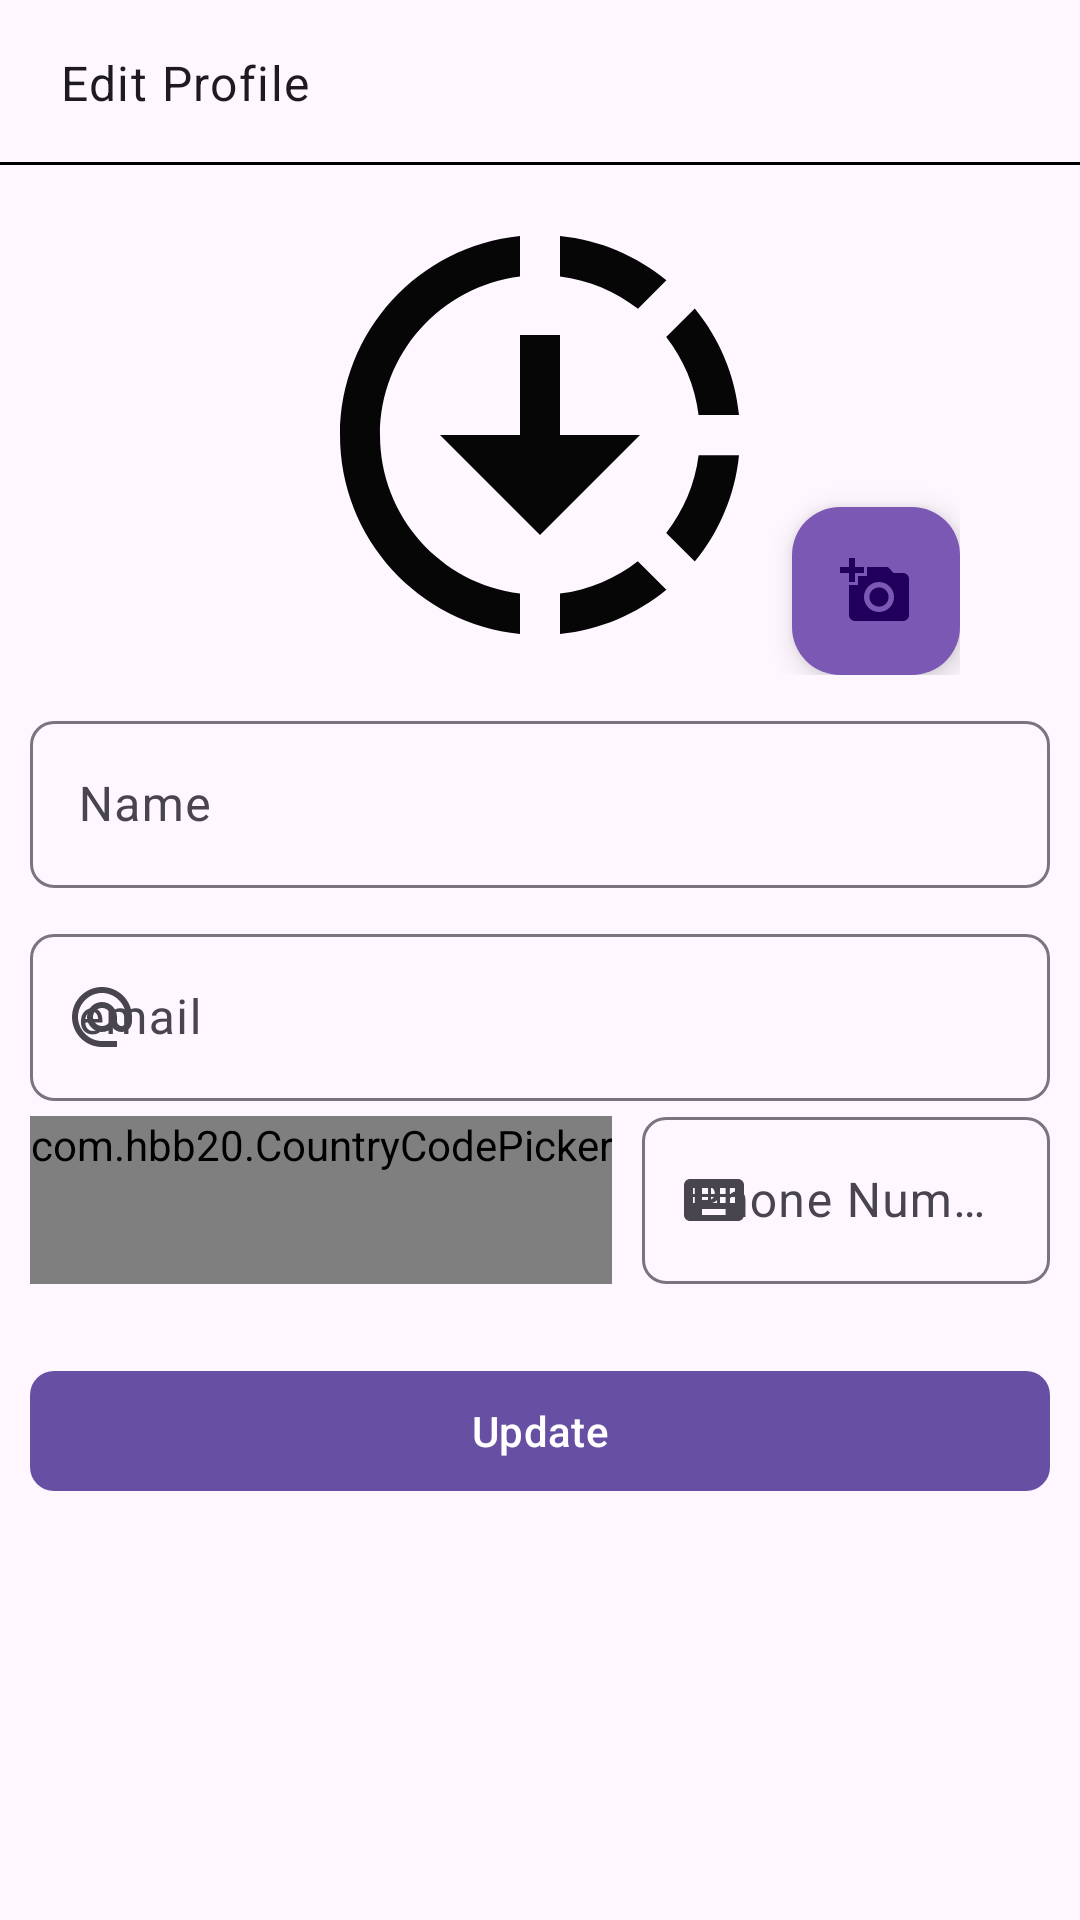

Reconstruct the res/layout file that produces this screen, plus the resources it refers to.
<!-- AndroidManifest.xml: application theme Theme.Material3.DayNight.NoActionBar -->
<!-- res/layout/activity_profile_edit.xml -->
<?xml version="1.0" encoding="utf-8"?>
<LinearLayout xmlns:android="http://schemas.android.com/apk/res/android"
    xmlns:app="http://schemas.android.com/apk/res-auto"
    xmlns:tools="http://schemas.android.com/tools"
    android:layout_width="match_parent"
    android:layout_height="match_parent"
    android:orientation="vertical"
    tools:context=".activity.ProfileEditActivity">

    <RelativeLayout
        android:id="@+id/toolbarRL"
        android:layout_width="match_parent"
        android:layout_height="55dp">

        
        <ImageButton
            android:id="@+id/toolbarBackBtn"
            android:layout_width="wrap_content"
            android:layout_height="wrap_content"
            android:src="@drawable/baseline_arrow_back_ios_24"
            android:layout_centerVertical="true"
            android:background="@android:color/transparent"
            android:padding="10dp"/>

        
        <TextView
            android:id="@+id/toolbarTitleTv"
            style="@style/TextAppearance.MaterialComponents.Body1"
            android:layout_width="wrap_content"
            android:layout_height="wrap_content"
            android:layout_centerInParent="true"
            android:layout_toEndOf="@id/toolbarBackBtn"
            android:text="Edit Profile"/>

        
        <View
            android:layout_width="match_parent"
            android:layout_height="1dp"
            android:background="@color/black"
            android:layout_alignParentBottom="true"/>

    </RelativeLayout>

    <ScrollView
        android:layout_width="match_parent"
        android:layout_height="match_parent"
        android:padding="10dp">

        
        <RelativeLayout
            android:layout_width="match_parent"
            android:layout_height="wrap_content">

            <RelativeLayout
                android:id="@+id/profileRl"
                android:layout_width="280dp"
                android:layout_height="160dp"
                android:layout_centerHorizontal="true">

                

                <com.google.android.material.imageview.ShapeableImageView
                    android:id="@+id/profileIv"
                    android:layout_width="match_parent"
                    android:layout_height="match_parent"
                    android:layout_centerHorizontal="true"
                    android:scaleType="fitCenter"
                    android:src="@drawable/baseline_downloading_24"/>

                <com.google.android.material.floatingactionbutton.FloatingActionButton
                    android:id="@+id/profileImagePickFab"
                    android:layout_width="wrap_content"
                    android:layout_height="wrap_content"
                    android:layout_alignParentEnd="true"
                    android:layout_alignParentBottom="true"
                    android:src="@drawable/baseline_add_a_photo_24"
                    android:tint="@color/black"
                    android:backgroundTint="#7A58B4"
                    app:fabSize="mini" />

                


            </RelativeLayout>

            
            <com.google.android.material.textfield.TextInputLayout
                android:id="@+id/nameTil"
                style="@style/ThemeOverlay.Material3.TextInputEditText.OutlinedBox"
                android:layout_below="@id/profileRl"
                android:layout_width="match_parent"
                android:layout_height="wrap_content"
                android:layout_marginTop="10dp"
                android:hint="Name"
                app:boxCornerRadiusTopStart="8dp"
                app:boxCornerRadiusTopEnd="8dp"
                app:boxCornerRadiusBottomStart="8dp"
                app:boxCornerRadiusBottomEnd="8dp"
                app:startIconDrawable="@drawable/baseline_person_24">

                <EditText
                    android:id="@+id/nameEt"
                    android:layout_width="match_parent"
                    android:layout_height="wrap_content"
                    android:inputType="textCapWords"/>

            </com.google.android.material.textfield.TextInputLayout>

            






















            
            <com.google.android.material.textfield.TextInputLayout
                android:id="@+id/emailTil"
                style="@style/ThemeOverlay.Material3.TextInputEditText.OutlinedBox"
                android:layout_below="@id/nameTil"
                android:layout_width="match_parent"
                android:layout_height="wrap_content"
                android:layout_marginTop="10dp"
                android:hint="email"
                app:boxCornerRadiusTopStart="8dp"
                app:boxCornerRadiusTopEnd="8dp"
                app:boxCornerRadiusBottomStart="8dp"
                app:boxCornerRadiusBottomEnd="8dp"
                app:startIconDrawable="@drawable/baseline_alternate_email_24">

                <EditText
                    android:id="@+id/emailEt"
                    android:layout_width="match_parent"
                    android:layout_height="wrap_content"
                    android:inputType="textEmailAddress"/>

            </com.google.android.material.textfield.TextInputLayout>

            
        <RelativeLayout
            android:id="@+id/phoneInputRl"
            android:layout_width="match_parent"
            android:layout_height="wrap_content"
            android:layout_below="@id/emailTil">


            
            <com.hbb20.CountryCodePicker
                android:id="@+id/coutryCodePicker"
                android:layout_width="wrap_content"
                android:layout_height="wrap_content"
                android:layout_marginEnd="10dp"
                android:layout_marginTop="5dp"
                android:gravity="center"
                android:minHeight="56dp"
                android:minWidth="60dp"
                app:ccp_autoDetectCountry="true"
                app:ccp_contentColor="@color/black"
                app:ccp_rememberLastSelection="true"
                app:ccp_showFlag="true"
                app:ccp_showNameCode="false"/>

            
            <com.google.android.material.textfield.TextInputLayout
                android:id="@+id/phoneNumberTil"
                android:layout_width="match_parent"
                android:layout_height="wrap_content"
                style="@style/ThemeOverlay.Material3.TextInputEditText.OutlinedBox"
                android:layout_toEndOf="@id/coutryCodePicker"
                android:hint="Phone Number"
                app:boxCornerRadiusTopStart="8dp"
                app:boxCornerRadiusTopEnd="8dp"
                app:boxCornerRadiusBottomStart="8dp"
                app:boxCornerRadiusBottomEnd="8dp"
                app:startIconDrawable="@drawable/baseline_keyboard_24"
                >

                <EditText
                    android:id="@+id/phoneNumberEt"
                    android:layout_width="match_parent"
                    android:layout_height="wrap_content"
                    android:inputType="phone" />

            </com.google.android.material.textfield.TextInputLayout>

        </RelativeLayout>

            <com.google.android.material.button.MaterialButton
                android:id="@+id/updateBtn"
                android:layout_width="match_parent"
                android:layout_height="wrap_content"
                android:layout_below="@+id/phoneInputRl"
                android:layout_marginTop="25dp"
                app:cornerRadius="8dp"
                android:text="Update"/>

        </RelativeLayout>


    </ScrollView>

</LinearLayout>
<!-- resources referenced by this layout -->
<resources>
  <!-- drawable baseline_add_a_photo_24 (drawable) -->
  <vector android:height="24dp" android:tint="#060606"
      android:viewportHeight="24" android:viewportWidth="24"
      android:width="24dp" xmlns:android="http://schemas.android.com/apk/res/android">
      <path android:fillColor="@android:color/white" android:pathData="M3,4V1h2v3h3v2H5v3H3V6H0V4H3zM6,10V7h3V4h7l1.83,2H21c1.1,0 2,0.9 2,2v12c0,1.1 -0.9,2 -2,2H5c-1.1,0 -2,-0.9 -2,-2V10H6zM13,19c2.76,0 5,-2.24 5,-5s-2.24,-5 -5,-5s-5,2.24 -5,5S10.24,19 13,19zM9.8,14c0,1.77 1.43,3.2 3.2,3.2s3.2,-1.43 3.2,-3.2s-1.43,-3.2 -3.2,-3.2S9.8,12.23 9.8,14z"/>
  </vector>
  <!-- drawable baseline_alternate_email_24 (drawable) -->
  <vector android:height="24dp" android:tint="#060606"
      android:viewportHeight="24" android:viewportWidth="24"
      android:width="24dp" xmlns:android="http://schemas.android.com/apk/res/android">
      <path android:fillColor="@android:color/white" android:pathData="M12,2C6.48,2 2,6.48 2,12s4.48,10 10,10h5v-2h-5c-4.34,0 -8,-3.66 -8,-8s3.66,-8 8,-8 8,3.66 8,8v1.43c0,0.79 -0.71,1.57 -1.5,1.57s-1.5,-0.78 -1.5,-1.57L17,12c0,-2.76 -2.24,-5 -5,-5s-5,2.24 -5,5 2.24,5 5,5c1.38,0 2.64,-0.56 3.54,-1.47 0.65,0.89 1.77,1.47 2.96,1.47 1.97,0 3.5,-1.6 3.5,-3.57L22,12c0,-5.52 -4.48,-10 -10,-10zM12,15c-1.66,0 -3,-1.34 -3,-3s1.34,-3 3,-3 3,1.34 3,3 -1.34,3 -3,3z"/>
  </vector>
  <!-- drawable baseline_downloading_24 (drawable) -->
  <vector android:height="24dp" android:tint="#060606"
      android:viewportHeight="24" android:viewportWidth="24"
      android:width="24dp" xmlns:android="http://schemas.android.com/apk/res/android">
      <path android:fillColor="@android:color/white" android:pathData="M18.32,4.26C16.84,3.05 15.01,2.25 13,2.05v2.02c1.46,0.18 2.79,0.76 3.9,1.62L18.32,4.26zM19.93,11h2.02c-0.2,-2.01 -1,-3.84 -2.21,-5.32L18.31,7.1C19.17,8.21 19.75,9.54 19.93,11zM18.31,16.9l1.43,1.43c1.21,-1.48 2.01,-3.32 2.21,-5.32h-2.02C19.75,14.46 19.17,15.79 18.31,16.9zM13,19.93v2.02c2.01,-0.2 3.84,-1 5.32,-2.21l-1.43,-1.43C15.79,19.17 14.46,19.75 13,19.93zM13,12V7h-2v5H7l5,5l5,-5H13zM11,19.93v2.02c-5.05,-0.5 -9,-4.76 -9,-9.95s3.95,-9.45 9,-9.95v2.02C7.05,4.56 4,7.92 4,12S7.05,19.44 11,19.93z"/>
  </vector>
  <!-- drawable baseline_edit_calendar_24 (drawable) -->
  <vector android:height="24dp" android:tint="#060606"
      android:viewportHeight="24" android:viewportWidth="24"
      android:width="24dp" xmlns:android="http://schemas.android.com/apk/res/android">
      <path android:fillColor="@android:color/white" android:pathData="M12,22H5c-1.11,0 -2,-0.9 -2,-2L3.01,6c0,-1.1 0.88,-2 1.99,-2h1V2h2v2h8V2h2v2h1c1.1,0 2,0.9 2,2v6h-2v-2H5v10h7V22zM22.13,16.99l0.71,-0.71c0.39,-0.39 0.39,-1.02 0,-1.41l-0.71,-0.71c-0.39,-0.39 -1.02,-0.39 -1.41,0l-0.71,0.71L22.13,16.99zM21.42,17.7l-5.3,5.3H14v-2.12l5.3,-5.3L21.42,17.7z"/>
  </vector>
  <!-- drawable baseline_keyboard_24 (drawable) -->
  <vector android:height="24dp" android:tint="#060606"
      android:viewportHeight="24" android:viewportWidth="24"
      android:width="24dp" xmlns:android="http://schemas.android.com/apk/res/android">
      <path android:fillColor="@android:color/white" android:pathData="M20,5L4,5c-1.1,0 -1.99,0.9 -1.99,2L2,17c0,1.1 0.9,2 2,2h16c1.1,0 2,-0.9 2,-2L22,7c0,-1.1 -0.9,-2 -2,-2zM11,8h2v2h-2L11,8zM11,11h2v2h-2v-2zM8,8h2v2L8,10L8,8zM8,11h2v2L8,13v-2zM7,13L5,13v-2h2v2zM7,10L5,10L5,8h2v2zM16,17L8,17v-2h8v2zM16,13h-2v-2h2v2zM16,10h-2L14,8h2v2zM19,13h-2v-2h2v2zM19,10h-2L17,8h2v2z"/>
  </vector>
  <!-- not gathered from this repository: default colours our renderer supplied (Android Studio template values) -->
  <color name="black">#FF000000</color>
</resources>
